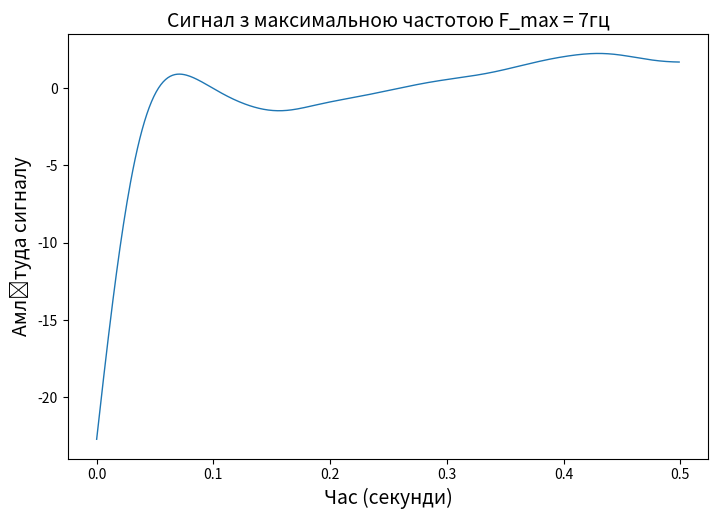

The matplotlib source for this figure: (Note: this script raises an exception after producing the figure.)
import numpy
import scipy
from scipy import signal, fft
import matplotlib.pyplot as plt

n = 500
fs = 1000
f_max = 7
f_filter = 14

signal_gen = numpy.random.normal(0, 10, n)
time = numpy.arange(n) / fs  # n~sgen
w = f_max / (fs / 2)

filter = scipy.signal.butter(3, w, 'low', output='sos')
filter_signal = scipy.signal.sosfiltfilt(filter, signal_gen)
# fig 1
x1 = time
y1 = filter_signal
fig, ax = plt.subplots(figsize=(21 / 2.54, 14 / 2.54))
ax.plot(x1, y1, linewidth=1)
ax.set_xlabel('Час (секунди)', fontsize=14)
ax.set_ylabel('Амлітуда сигналу', fontsize=14)
plt.title('Сигнал з максимальною частотою F_max = 7гц', fontsize=14)
title = 'fig1'
fig.savefig('./figures/' + title + '.png', dpi=600)

spectrum = scipy.fft.fft(filter_signal)  # розрахунок спектру
module_v = numpy.abs(scipy.fft.fftshift(spectrum))  # модульне значення
freq_rd_spec = scipy.fft.fftfreq(n, 1 / n)  # частотні відліки
freq_rd_c = scipy.fft.fftshift(freq_rd_spec)  # частотні відліки спектру
# fig 2
x2 = freq_rd_c
y2 = module_v
fig, ax = plt.subplots(figsize=(21 / 2.54, 14 / 2.54))
ax.plot(x2, y2, linewidth=1)

ax.set_xlabel('Частота (Гц)', fontsize=14)
ax.set_ylabel('Амлітуда сигналу', fontsize=14)

plt.title('Спектр сигналу з максимальною частотою F_max = 7гц', fontsize=14)
title2 = 'fig2'
fig.savefig('./figures/' + title2 + '.png', dpi=600)

# discrete_signal = numpy.zeros(n)
discrete_signals = []
discrete_spectrums = []

w2 = f_filter/(fs/2)
filter_discrete = scipy.signal.butter(3, w2, 'low', output='sos')
discrete_signals_filtred = []

dispersion_s = []
snr_s = []

for d_t in [2, 4, 8, 16]:
    discrete_signal = numpy.zeros(n)

    for i in range(0, round(n / d_t)):
        discrete_signal[i * d_t] = filter_signal[i * d_t]
    discrete_signals += [list(discrete_signal)]

    discrete_spectrum = fft.fft(discrete_signal)
    module_s = numpy.abs(scipy.fft.fftshift(discrete_spectrum))
    discrete_spectrums += [list(module_s)]

    discrete_signal_filtred = scipy.signal.sosfiltfilt(filter_discrete, discrete_signals)
    discrete_signals_filtred += [list(discrete_signal_filtred)]



    e1 = discrete_signal_filtred - filter_signal
    dispersion = numpy.var(e1)
    snr = numpy.var(filter_signal) / dispersion
    dispersion_s += [dispersion]
    snr_s += [snr]


x3 = time
y3 = discrete_signals

fig, ax = plt.subplots(2, 2, figsize=(21 / 2.54, 14 / 2.54))

s = 0
for i in range(0, 2):
    for j in range(0, 2):
        ax[i][j].plot(x3, y3[s], linewidth=1)
        s += 1

fig.supxlabel('Час (секунди)', fontsize=14)
fig.supylabel('Амлітуда сигналу', fontsize=14)
fig.suptitle('Сигнал с кроком дискретизації Dt = (2, 4, 8, 16)', fontsize=14)
title3 = 'pr3_fig3'
fig.savefig('./figures/' + title3 + '.png', dpi=600)

x4 = freq_rd_c
y4 = discrete_spectrums

fig, ax = plt.subplots(2, 2, figsize=(21 / 2.54, 14 / 2.54))

s2 = 0
for i in range(0, 2):
    for j in range(0, 2):
        ax[i][j].plot(x4, y4[s2], linewidth=1)
        s2 += 1

fig.supxlabel('Частота (Гц)', fontsize=14)
fig.supylabel('Амлітуда спектру', fontsize=14)
fig.suptitle('Спектри сигналів з кроком дискретизації Dt = (2, 4, 8, 16)', fontsize=14)
title4 = 'pr3_fig4'
fig.savefig('./figures/' + title4 + '.png', dpi=600)


x5 = time
y5 = discrete_signal_filtred

fig, ax = plt.subplots(2, 2, figsize=(21 / 2.54, 14 / 2.54))

s3 = 0
for i in range(0, 2):
    for j in range(0, 2):
        ax[i][j].plot(x5, y5[s3], linewidth=1)
        s3 += 1


fig.supxlabel('Час секунди', fontsize=14)
fig.supylabel('Амлітуда сигналу', fontsize=14)
fig.suptitle('Спектри сигналів з кроком дискретизації Dt = (2, 4, 8, 16)', fontsize=14)
title5 = 'pr3_fig5'
fig.savefig('./figures/' + title5 + '.png', dpi=600)


x6 = [2, 4, 8, 16]
y6 = dispersion_s
fig, ax = plt.subplots(figsize=(21 / 2.54, 14 / 2.54))
ax.plot(x6, y6, linewidth=1)
ax.set_xlabel('Крок дискретизації', fontsize=14)
ax.set_ylabel('Дисперсія', fontsize=14)
plt.title('Залежність дисперсії від кроку дискретизації', fontsize=14)
title = 'pr3_fig6'
fig.savefig('./figures/' + title + '.png', dpi=600)


x7 = [2, 4, 8, 16]
y7 = snr_s
fig, ax = plt.subplots(figsize=(21 / 2.54, 14 / 2.54))
ax.plot(x7, y7, linewidth=1)
ax.set_xlabel('Крок дискретизації', fontsize=14)
ax.set_ylabel('ССШ', fontsize=14)
plt.title('Залежність співвідношення сигнал-шум від кроку дискретизації', fontsize=14)
title = 'pr3_fig7'
fig.savefig('./figures/' + title + '.png', dpi=600)
